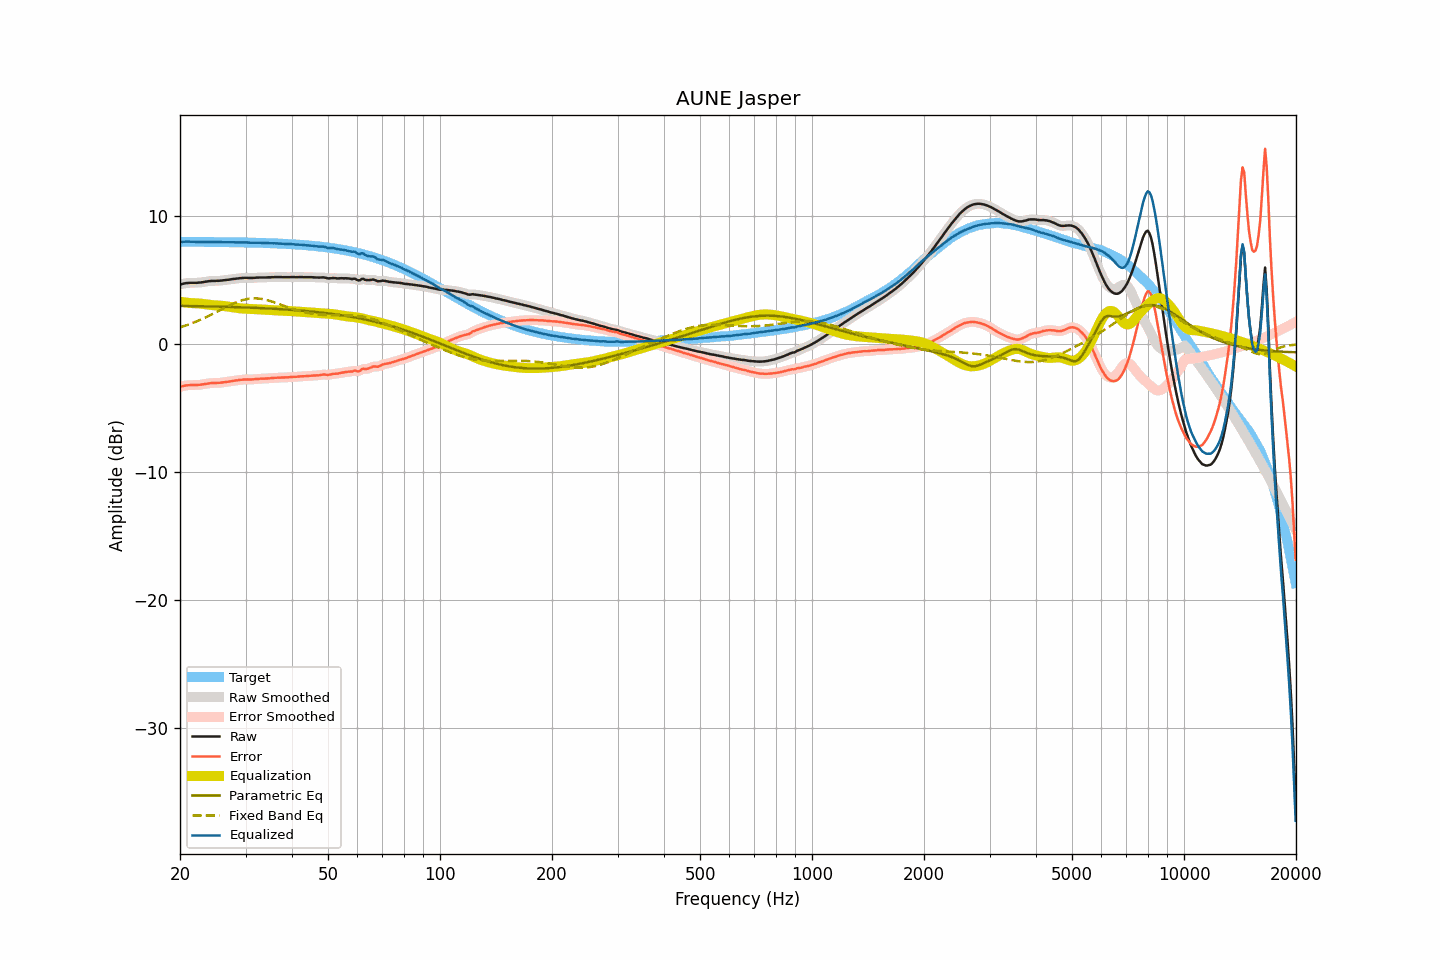

Source data for this figure (header and first rows):
frequency, raw, smoothed, error, error_smoothed, equalization, parametric_eq, fixed_band_eq, equalized_raw, equalized_smoothed, target
20.00, 4.66, 4.66, -3.34, -3.34, 3.32, 2.99, 1.31, 7.98, 7.98, 8.00
20.20, 4.69, 4.69, -3.31, -3.30, 3.30, 2.99, 1.35, 7.99, 7.99, 8.00
20.40, 4.72, 4.72, -3.28, -3.27, 3.28, 2.99, 1.39, 8.00, 8.00, 8.00
20.61, 4.75, 4.75, -3.25, -3.25, 3.26, 2.98, 1.43, 8.01, 8.01, 8.00
20.81, 4.77, 4.77, -3.23, -3.23, 3.24, 2.98, 1.47, 8.01, 8.01, 7.99
21.02, 4.78, 4.78, -3.21, -3.21, 3.23, 2.98, 1.52, 8.01, 8.01, 7.99
21.23, 4.79, 4.79, -3.20, -3.21, 3.22, 2.98, 1.56, 8.01, 8.00, 7.99
21.44, 4.79, 4.79, -3.20, -3.20, 3.20, 2.97, 1.61, 7.99, 7.99, 7.99
21.66, 4.79, 4.79, -3.20, -3.20, 3.20, 2.97, 1.66, 7.99, 7.99, 7.99
21.87, 4.79, 4.79, -3.20, -3.20, 3.20, 2.97, 1.71, 7.99, 7.99, 7.99
22.09, 4.79, 4.79, -3.20, -3.20, 3.19, 2.97, 1.76, 7.98, 7.98, 7.99
22.31, 4.80, 4.80, -3.19, -3.19, 3.19, 2.97, 1.81, 7.99, 7.98, 7.99
22.54, 4.81, 4.81, -3.18, -3.18, 3.18, 2.96, 1.86, 7.98, 7.98, 7.99
22.76, 4.82, 4.82, -3.17, -3.17, 3.16, 2.96, 1.92, 7.98, 7.98, 7.99
22.99, 4.84, 4.84, -3.15, -3.15, 3.14, 2.96, 1.97, 7.98, 7.98, 7.99
23.22, 4.86, 4.86, -3.13, -3.13, 3.13, 2.96, 2.03, 7.98, 7.98, 7.99
23.45, 4.88, 4.88, -3.11, -3.10, 3.11, 2.95, 2.09, 7.99, 7.99, 7.98
23.69, 4.90, 4.90, -3.08, -3.08, 3.09, 2.95, 2.15, 7.99, 7.99, 7.98
23.92, 4.92, 4.92, -3.06, -3.06, 3.07, 2.95, 2.21, 7.99, 7.99, 7.98
24.16, 4.93, 4.93, -3.05, -3.05, 3.06, 2.94, 2.27, 7.99, 7.99, 7.98
24.40, 4.94, 4.94, -3.04, -3.04, 3.05, 2.94, 2.34, 7.99, 7.99, 7.98
24.65, 4.94, 4.94, -3.04, -3.04, 3.04, 2.94, 2.40, 7.98, 7.98, 7.98
24.89, 4.94, 4.94, -3.04, -3.03, 3.03, 2.94, 2.46, 7.97, 7.98, 7.98
25.14, 4.95, 4.95, -3.03, -3.03, 3.03, 2.93, 2.53, 7.97, 7.97, 7.98
25.39, 4.95, 4.95, -3.03, -3.02, 3.02, 2.93, 2.59, 7.97, 7.97, 7.97
25.65, 4.96, 4.96, -3.01, -3.01, 3.01, 2.93, 2.66, 7.97, 7.97, 7.97
25.91, 4.97, 4.97, -3.00, -3.00, 3.00, 2.92, 2.72, 7.97, 7.97, 7.97
26.16, 4.99, 4.99, -2.98, -2.98, 2.98, 2.92, 2.79, 7.97, 7.97, 7.97
26.43, 5.00, 5.00, -2.97, -2.97, 2.97, 2.92, 2.85, 7.97, 7.97, 7.97
26.69, 5.02, 5.02, -2.95, -2.95, 2.95, 2.91, 2.92, 7.97, 7.97, 7.97
26.96, 5.03, 5.03, -2.94, -2.93, 2.93, 2.91, 2.98, 7.96, 7.96, 7.96
27.23, 5.05, 5.05, -2.91, -2.91, 2.91, 2.90, 3.04, 7.96, 7.96, 7.96
27.50, 5.07, 5.07, -2.89, -2.89, 2.89, 2.90, 3.10, 7.96, 7.96, 7.96
27.77, 5.09, 5.09, -2.87, -2.87, 2.87, 2.90, 3.16, 7.96, 7.96, 7.96
28.05, 5.10, 5.10, -2.86, -2.86, 2.86, 2.89, 3.21, 7.95, 7.96, 7.96
28.33, 5.12, 5.12, -2.84, -2.84, 2.84, 2.89, 3.26, 7.96, 7.95, 7.96
28.62, 5.13, 5.13, -2.82, -2.82, 2.82, 2.88, 3.32, 7.95, 7.95, 7.95
28.90, 5.15, 5.15, -2.80, -2.80, 2.80, 2.88, 3.36, 7.95, 7.95, 7.95
29.19, 5.16, 5.16, -2.79, -2.79, 2.79, 2.88, 3.40, 7.95, 7.95, 7.95
29.48, 5.17, 5.17, -2.78, -2.78, 2.78, 2.87, 3.44, 7.95, 7.95, 7.95
29.78, 5.18, 5.18, -2.76, -2.77, 2.77, 2.87, 3.47, 7.95, 7.95, 7.94
30.08, 5.18, 5.18, -2.76, -2.76, 2.77, 2.86, 3.50, 7.95, 7.95, 7.94
30.38, 5.18, 5.18, -2.76, -2.76, 2.76, 2.86, 3.53, 7.94, 7.94, 7.94
30.68, 5.17, 5.17, -2.77, -2.76, 2.76, 2.85, 3.55, 7.93, 7.93, 7.94
30.99, 5.17, 5.17, -2.76, -2.76, 2.75, 2.85, 3.56, 7.92, 7.92, 7.93
31.30, 5.17, 5.17, -2.76, -2.76, 2.75, 2.84, 3.57, 7.92, 7.92, 7.93
31.61, 5.18, 5.18, -2.75, -2.75, 2.74, 2.84, 3.58, 7.92, 7.92, 7.93
31.93, 5.19, 5.19, -2.73, -2.74, 2.74, 2.83, 3.57, 7.92, 7.92, 7.92
32.24, 5.20, 5.20, -2.72, -2.72, 2.73, 2.83, 3.57, 7.93, 7.92, 7.92
32.57, 5.20, 5.20, -2.72, -2.71, 2.72, 2.82, 3.56, 7.92, 7.92, 7.92
32.89, 5.21, 5.21, -2.70, -2.71, 2.71, 2.82, 3.54, 7.92, 7.92, 7.91
33.22, 5.21, 5.21, -2.70, -2.70, 2.70, 2.81, 3.52, 7.91, 7.91, 7.91
33.55, 5.21, 5.21, -2.70, -2.70, 2.69, 2.80, 3.50, 7.90, 7.90, 7.90
33.89, 5.21, 5.21, -2.69, -2.69, 2.69, 2.80, 3.47, 7.90, 7.90, 7.90
34.23, 5.21, 5.21, -2.69, -2.68, 2.68, 2.79, 3.44, 7.89, 7.89, 7.90
34.57, 5.22, 5.22, -2.67, -2.68, 2.67, 2.79, 3.41, 7.89, 7.89, 7.89
34.92, 5.22, 5.22, -2.67, -2.67, 2.66, 2.78, 3.37, 7.88, 7.89, 7.89
35.27, 5.23, 5.23, -2.65, -2.66, 2.66, 2.77, 3.33, 7.88, 7.88, 7.88
35.62, 5.23, 5.23, -2.65, -2.65, 2.65, 2.77, 3.29, 7.88, 7.88, 7.88
35.97, 5.24, 5.24, -2.63, -2.64, 2.64, 2.76, 3.25, 7.88, 7.88, 7.87
... 635 more rows
